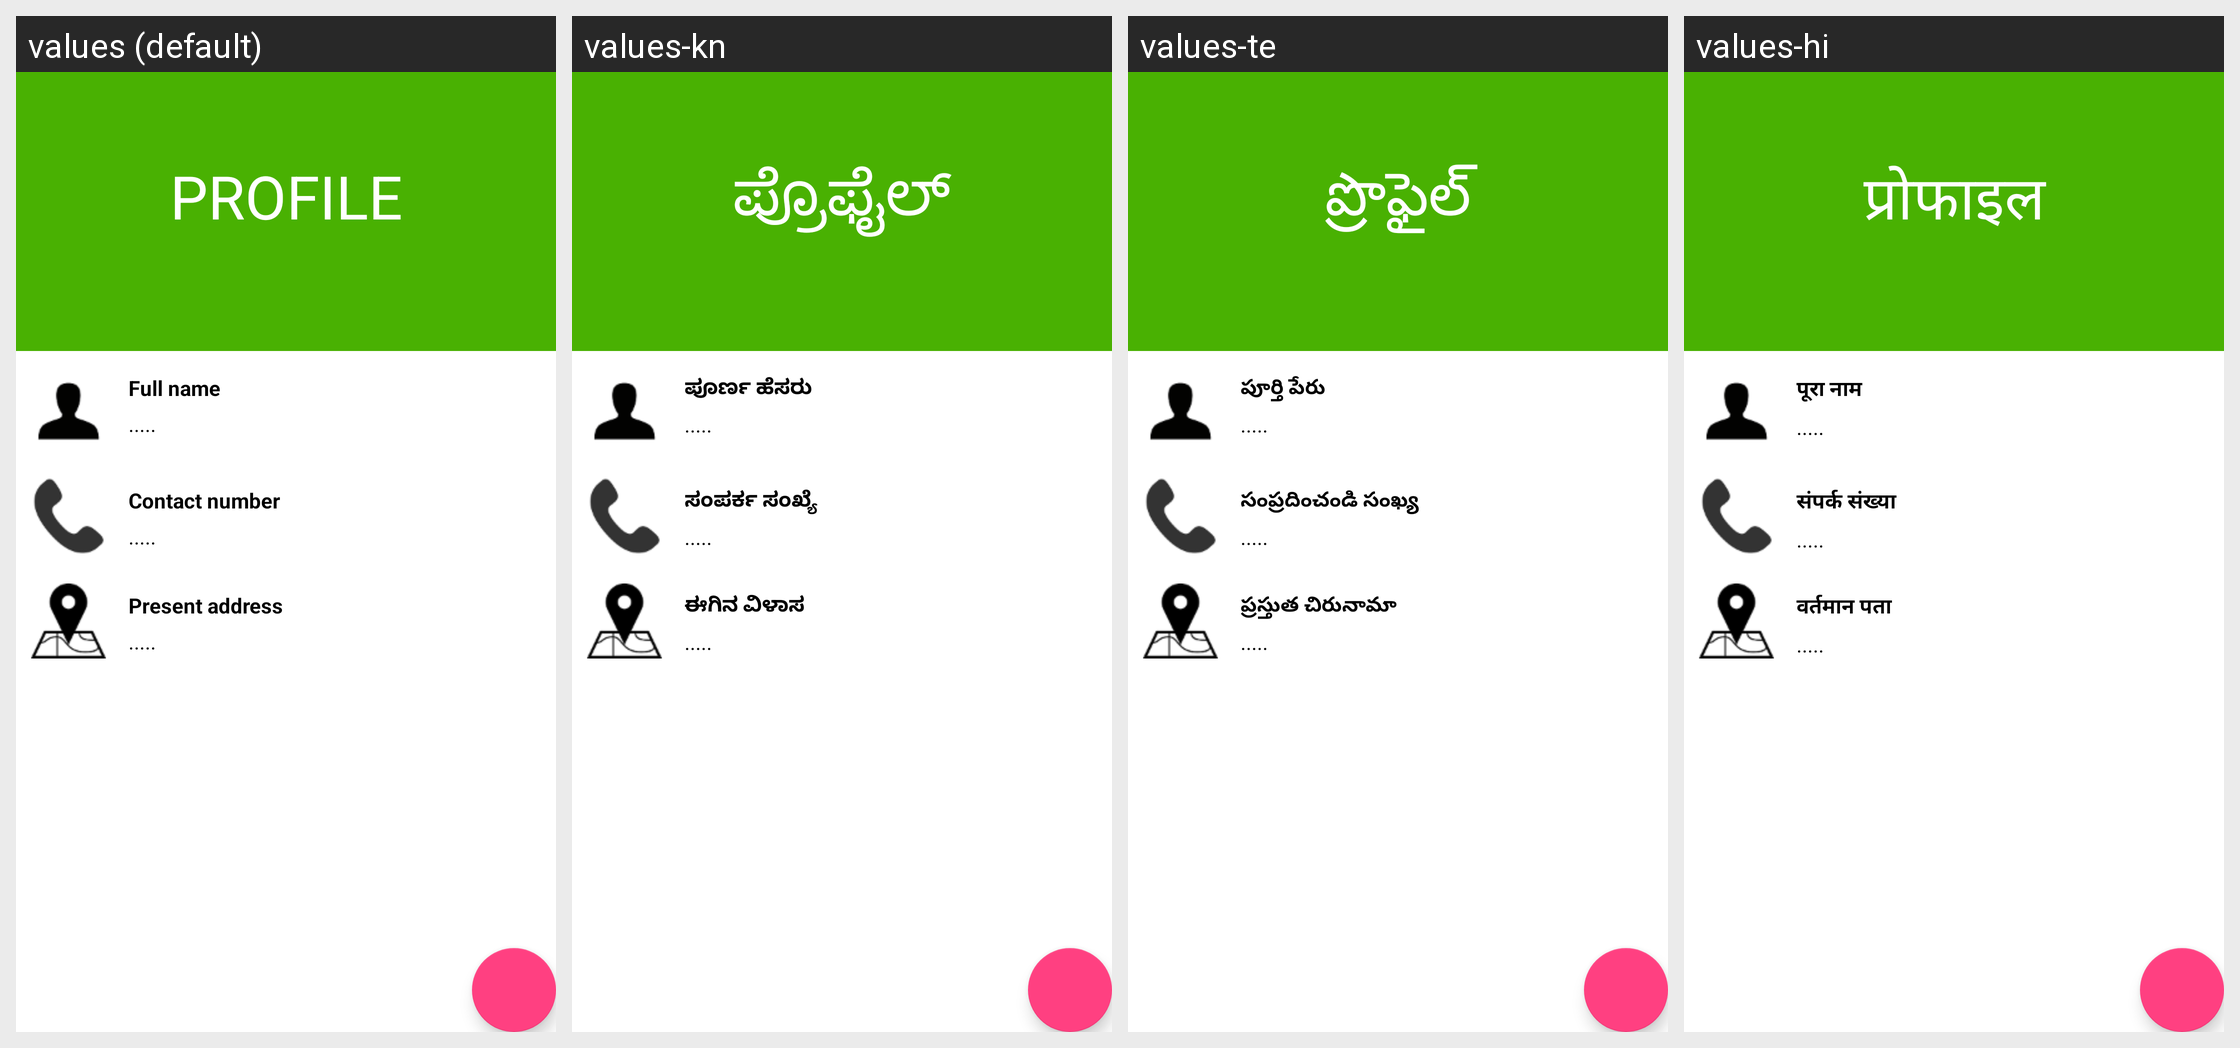

The same Android screen rendered under several of its app's locales, left to right. List the strings drawn on it with the default value and each locale's translation.
Android screen res/layout/myprofile.xml rendered under 4 locales, left to right: values (default), values-kn, values-te, values-hi. Device: Nexus 5 (rendered at 1080×1920; each locale shown at half size, 540×960, under a caption strip naming it); theme AppTheme.
Other locales in the repository, not shown: values-bn, values-en, values-gu, values-ml, values-mr, values-ne, values-pa, values-sd, values-ta, values-ur.
Strings drawn on this screen, with the default value and each locale's value (text and hints the layout hard-codes, and strings that could not be matched under every locale, appear in the picture but are not listed):

myprofile_1
  values: Profile
  values-kn: ಪ್ರೊಫೈಲ್
  values-te: ప్రొఫైల్
  values-hi: प्रोफाइल

myprofile_2
  values: Full name
  values-kn: ಪೂರ್ಣ ಹೆಸರು
  values-te: పూర్తి పేరు
  values-hi: पूरा नाम

defaultloading
  values: .....
  values-kn: .....
  values-te: .....
  values-hi: .....

myprofile_3
  values: Contact number
  values-kn: ಸಂಪರ್ಕ ಸಂಖ್ಯೆ
  values-te: సంప్రదించండి సంఖ్య
  values-hi: संपर्क संख्या

myprofile_4
  values: Present address
  values-kn: ಈಗಿನ ವಿಳಾಸ
  values-te: ప్రస్తుత చిరునామా
  values-hi: वर्तमान पता
